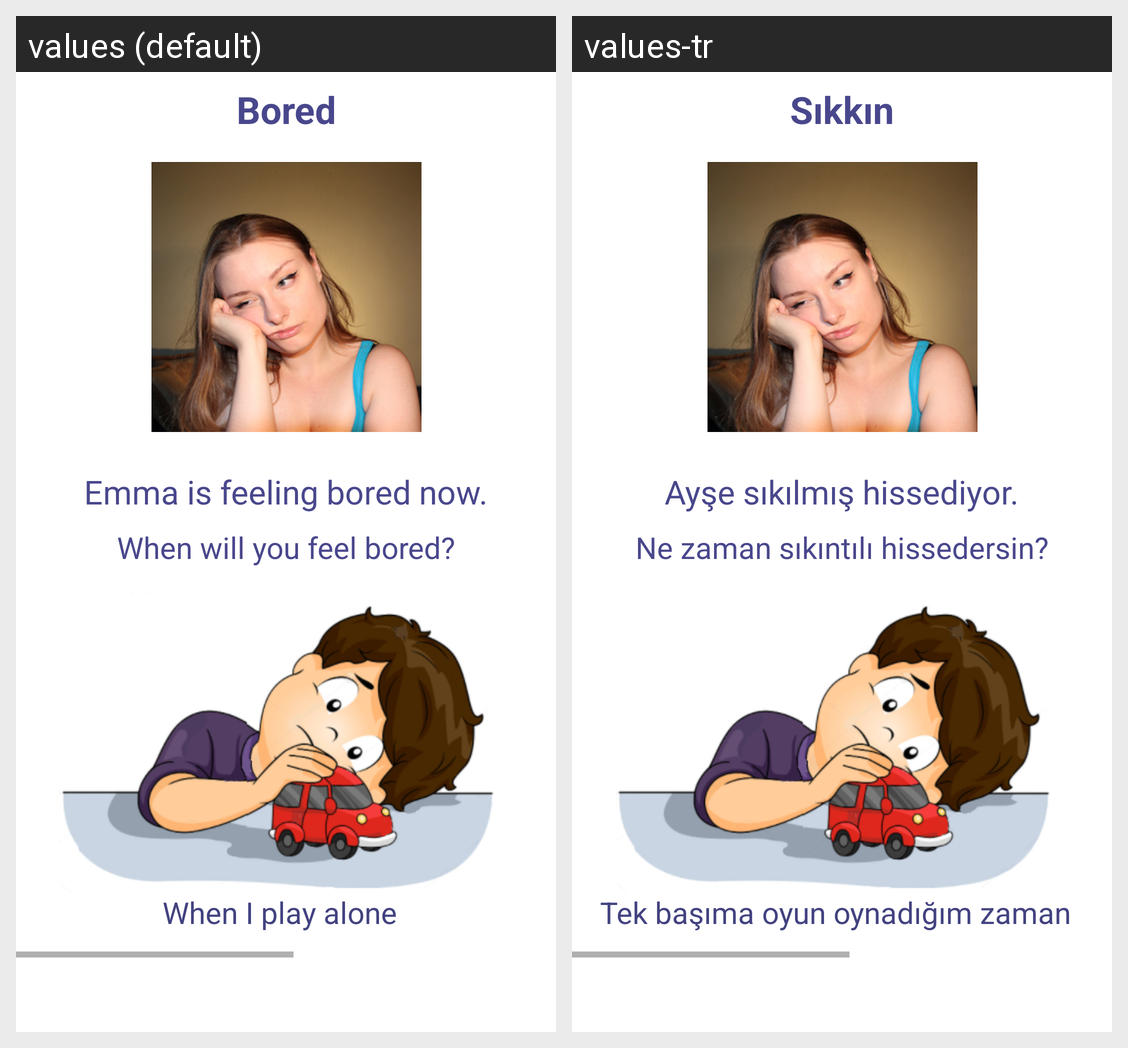

The same Android screen rendered under two of its app's locales, left to right. List the strings drawn on it with the default value and each locale's translation.
Android screen res/layout/activity_learning_bored.xml rendered under 2 locales, left to right: values (default), values-tr. Device: Nexus 5 (rendered at 1080×1920; each locale shown at half size, 540×960, under a caption strip naming it); theme AppTheme.
Strings drawn on this screen, with the default value and each locale's value (text and hints the layout hard-codes, and strings that could not be matched under every locale, appear in the picture but are not listed):

bored
  values: Bored
  values-tr: Sıkkın

EmmaBored
  values: Emma is feeling bored now.
  values-tr: Ayşe sıkılmış hissediyor.

boredWhen
  values: When will you feel bored?
  values-tr: Ne zaman sıkıntılı hissedersin?

boredWhen2
  values: When I play alone
  values-tr: Tek başıma oyun oynadığım zaman
